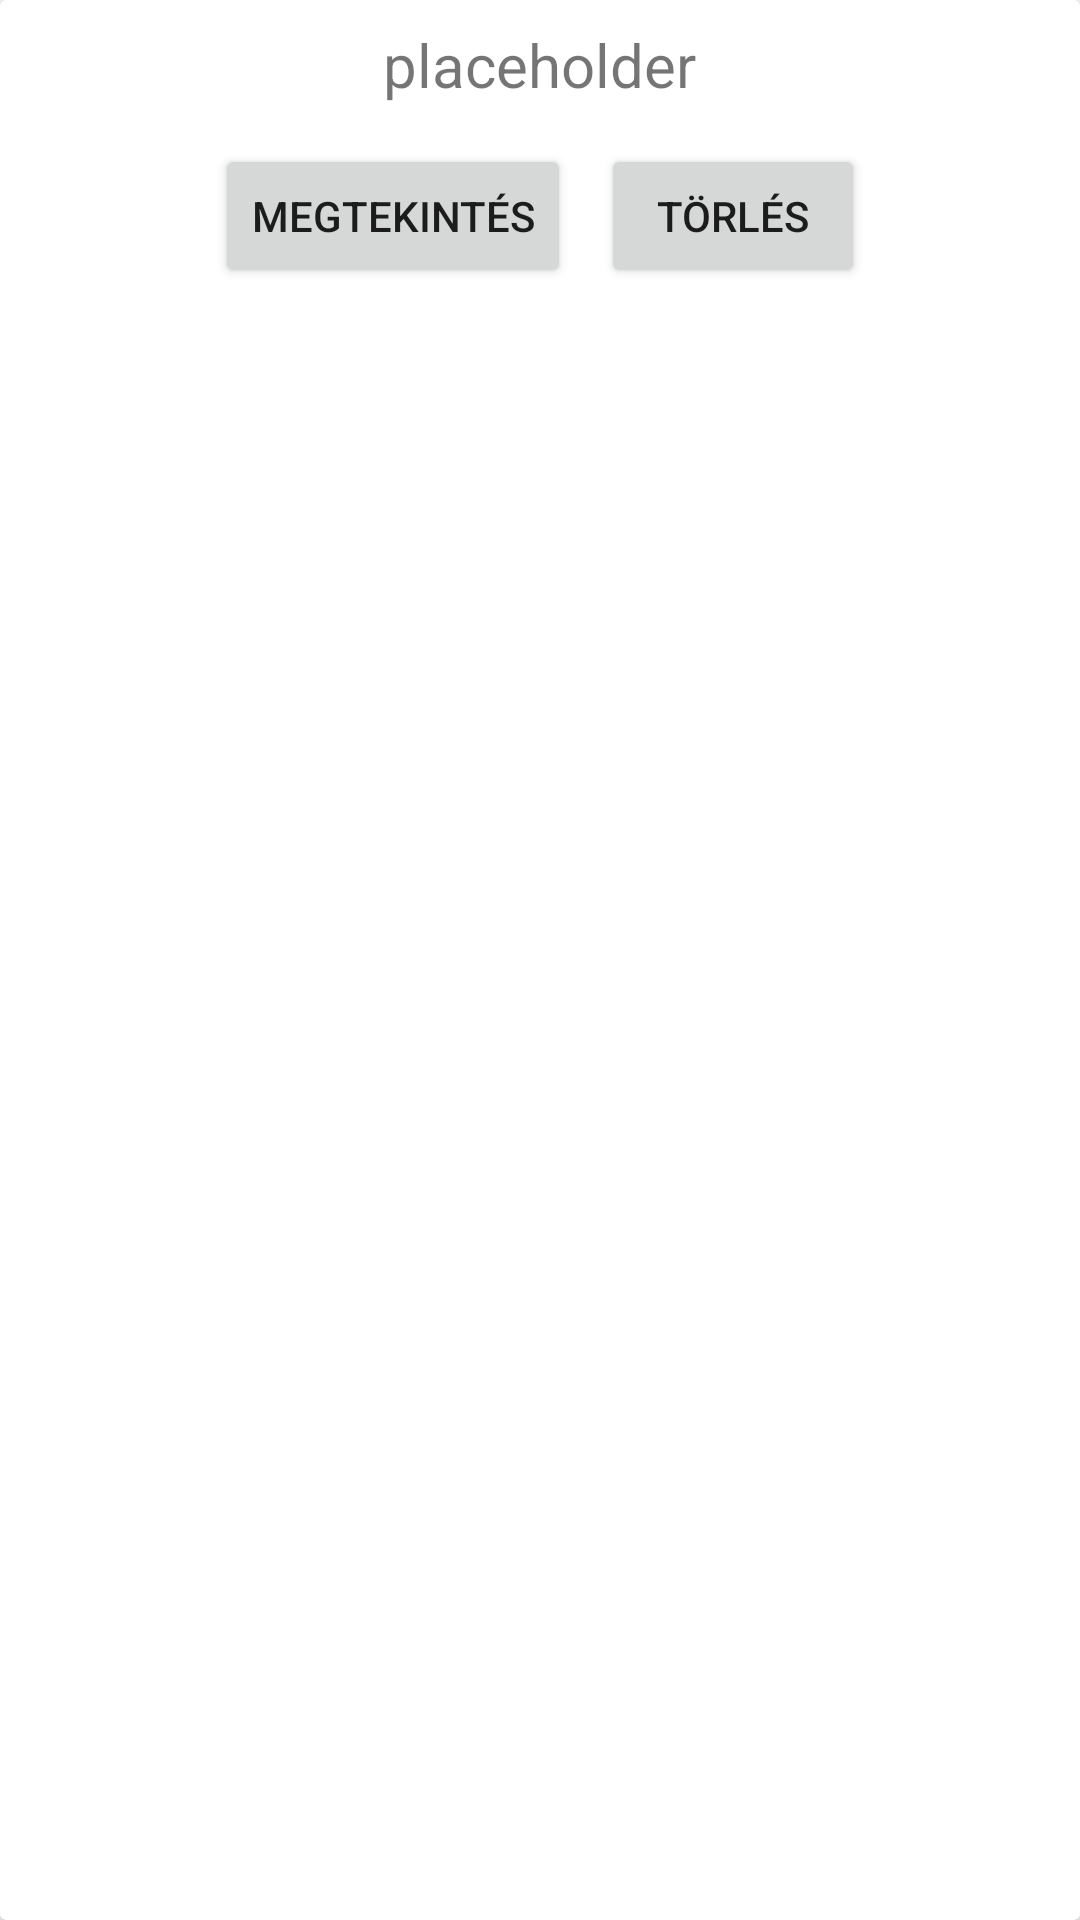

The Android layout XML behind this screen, and the referenced resources:
<!-- AndroidManifest.xml: application theme Theme.Gazora -->
<!-- res/layout/list_addresses.xml -->
<?xml version="1.0" encoding="utf-8"?>
<androidx.cardview.widget.CardView xmlns:android="http://schemas.android.com/apk/res/android"
    android:layout_width="match_parent"
    android:layout_height="wrap_content"
    android:layout_margin="8dp">

    <RelativeLayout
        android:layout_width="match_parent"
        android:layout_height="wrap_content">


        <TextView
            android:id="@+id/address"
            android:layout_width="wrap_content"
            android:layout_height="wrap_content"
            android:layout_centerHorizontal="true"
            android:padding="8dp"
            android:text="@string/placeholder"
            android:textSize="20sp" />

        <LinearLayout
            android:layout_width="wrap_content"
            android:layout_height="wrap_content"
            android:layout_below="@id/address"
            android:layout_centerHorizontal="true">

            <Button
                android:id="@+id/openAddress"
                android:layout_width="wrap_content"
                android:layout_height="wrap_content"
                android:layout_margin="5dp"
                android:text="@string/megtekintes" />

            <Button
                android:id="@+id/deleteAddress"
                android:layout_width="wrap_content"
                android:layout_height="wrap_content"
                android:layout_margin="5dp"
                android:text="@string/torles" />
        </LinearLayout>


    </RelativeLayout>


</androidx.cardview.widget.CardView>
<!-- resources referenced by this layout -->
<resources>
  <string name="megtekintes">Megtekintés</string>
  <string name="placeholder">placeholder</string>
  <string name="torles">Törlés</string>
  <style name="Theme.Gazora" parent="Theme.MaterialComponents.DayNight.DarkActionBar">
          
          <item name="colorPrimary">@color/purple_500</item>
          <item name="colorPrimaryVariant">@color/purple_700</item>
          <item name="colorOnPrimary">@color/white</item>
          
          <item name="colorSecondary">@color/teal_200</item>
          <item name="colorSecondaryVariant">@color/teal_700</item>
          <item name="colorOnSecondary">@color/black</item>
          
          <item name="android:statusBarColor" tools:targetApi="l">?attr/colorPrimaryVariant</item>
          
      </style>
  <!-- not gathered from this repository: default colours our renderer supplied (Android Studio template values) -->
  <color name="purple_500">#FF6200EE</color>
  <color name="purple_700">#FF3700B3</color>
  <color name="teal_200">#FF03DAC5</color>
  <color name="teal_700">#FF018786</color>
  <color name="black">#FF000000</color>
  <color name="white">#FFFFFFFF</color>
</resources>
